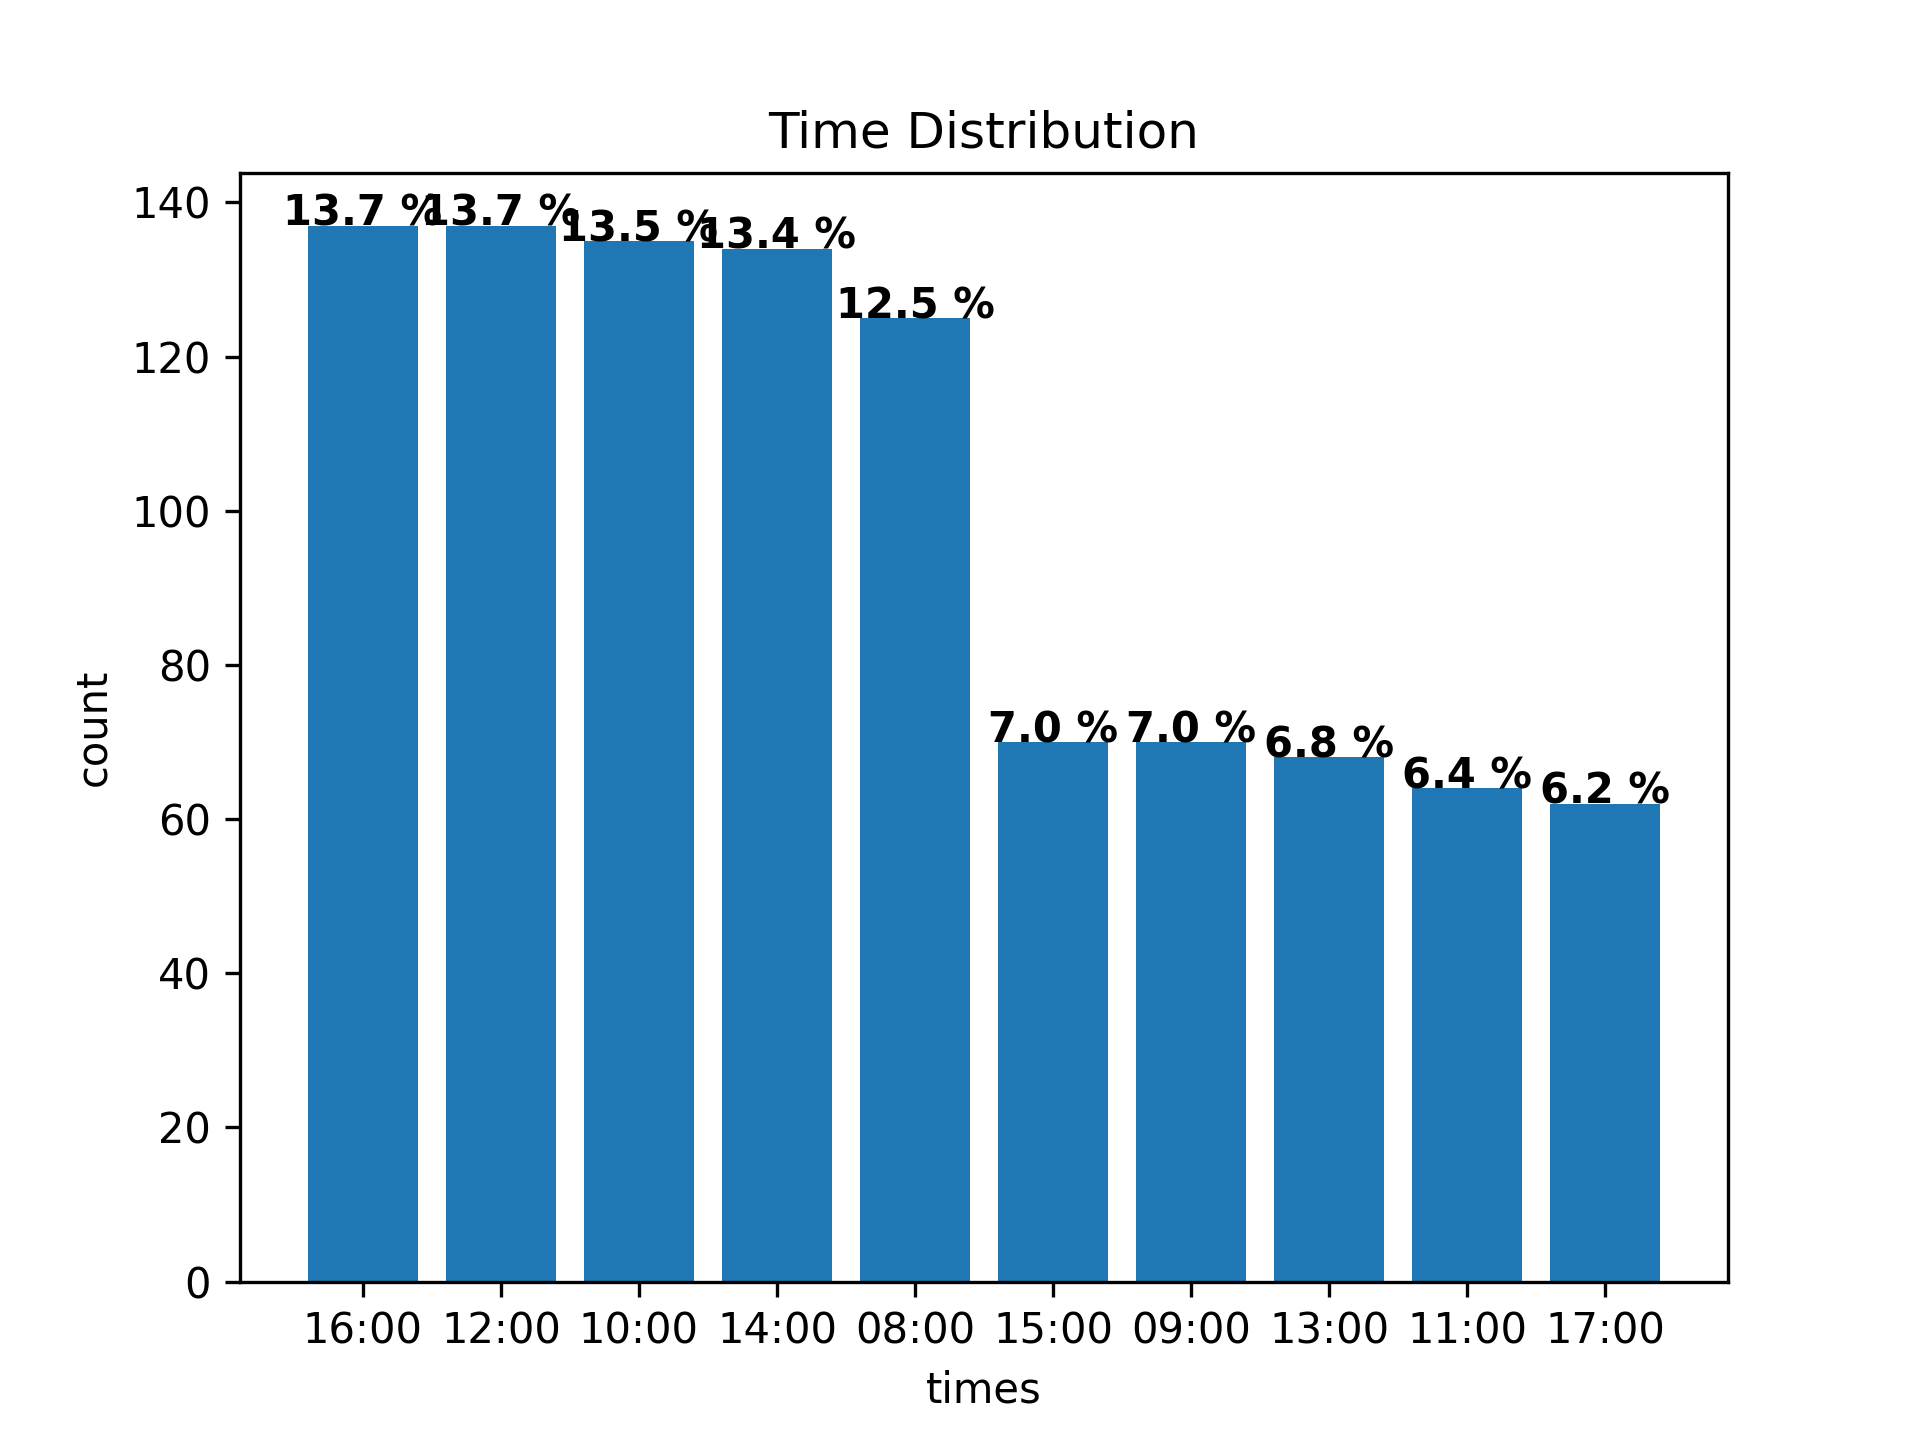

Data behind this chart, as committed beside it:
, Company, Day_Name, Time
0, Mercedes-Benz, Wednesday, 08:00:00+01:00
1, Mercedes-Benz, Monday, 10:00:00+01:00
2, Mercedes-Benz, Wednesday, 14:00:00+01:00
3, Mercedes-Benz, Monday, 10:00:00+01:00
4, Mercedes-Benz, Tuesday, 08:00:00+01:00
5, Mercedes-Benz, Wednesday, 15:00:00+01:00
6, Mercedes-Benz, Tuesday, 14:00:00+01:00
7, Mercedes-Benz, Thursday, 10:00:00+01:00
8, Mercedes-Benz, Friday, 12:00:00+01:00
9, Mercedes-Benz, Tuesday, 09:00:00+01:00
10, Mercedes-Benz, Wednesday, 16:00:00+01:00
11, Mercedes-Benz, Wednesday, 12:00:00+01:00
12, Mercedes-Benz, Monday, 16:00:00+01:00
13, Mercedes-Benz, Thursday, 13:00:00+01:00
14, Mercedes-Benz, Wednesday, 12:00:00+01:00
15, Mercedes-Benz, Friday, 10:00:00+01:00
16, Mercedes-Benz, Friday, 16:00:00+01:00
17, Mercedes-Benz, Wednesday, 10:00:00+01:00
18, Mercedes-Benz, Friday, 16:00:00+01:00
19, Mercedes-Benz, Wednesday, 16:00:00+01:00
20, Mercedes-Benz, Friday, 16:00:00+01:00
21, Mercedes-Benz, Wednesday, 13:00:00+01:00
22, Mercedes-Benz, Thursday, 08:00:00+01:00
23, Mercedes-Benz, Friday, 09:00:00+01:00
24, Mercedes-Benz, Friday, 14:00:00+01:00
25, Mercedes-Benz, Tuesday, 08:00:00+01:00
26, Mercedes-Benz, Thursday, 08:00:00+01:00
27, Mercedes-Benz, Monday, 14:00:00+01:00
28, Mercedes-Benz, Wednesday, 10:00:00+01:00
29, Mercedes-Benz, Monday, 14:00:00+01:00
30, Mercedes-Benz, Thursday, 12:00:00+01:00
31, Mercedes-Benz, Thursday, 14:00:00+01:00
32, Mercedes-Benz, Friday, 12:00:00+01:00
33, Mercedes-Benz, Friday, 14:00:00+01:00
34, Mercedes-Benz, Friday, 10:00:00+01:00
35, Mercedes-Benz, Tuesday, 10:00:00+01:00
36, Mercedes-Benz, Wednesday, 11:00:00+01:00
37, Mercedes-Benz, Tuesday, 16:00:00+01:00
38, Mercedes-Benz, Thursday, 17:00:00+01:00
39, Mercedes-Benz, Tuesday, 12:00:00+01:00
40, Mercedes-Benz, Tuesday, 10:00:00+01:00
41, Mercedes-Benz, Monday, 12:00:00+01:00
42, Mercedes-Benz, Monday, 08:00:00+01:00
43, Mercedes-Benz, Monday, 14:00:00+01:00
44, Mercedes-Benz, Friday, 09:00:00+01:00
45, Mercedes-Benz, Monday, 09:00:00+01:00
46, Mercedes-Benz, Monday, 16:00:00+01:00
47, Mercedes-Benz, Tuesday, 16:00:00+01:00
48, Mercedes-Benz, Tuesday, 17:00:00+01:00
49, Mercedes-Benz, Thursday, 16:00:00+01:00
50, Mercedes-Benz, Tuesday, 08:00:00+01:00
51, Mercedes-Benz, Tuesday, 12:00:00+01:00
52, Mercedes-Benz, Monday, 12:00:00+01:00
53, Mercedes-Benz, Wednesday, 14:00:00+01:00
54, Mercedes-Benz, Tuesday, 16:00:00+01:00
55, Mercedes-Benz, Thursday, 09:00:00+01:00
56, Mercedes-Benz, Thursday, 12:00:00+01:00
57, Mercedes-Benz, Thursday, 16:00:00+01:00
58, Mercedes-Benz, Tuesday, 12:00:00+01:00
59, Mercedes-Benz, Monday, 14:00:00+01:00
... 942 more rows
